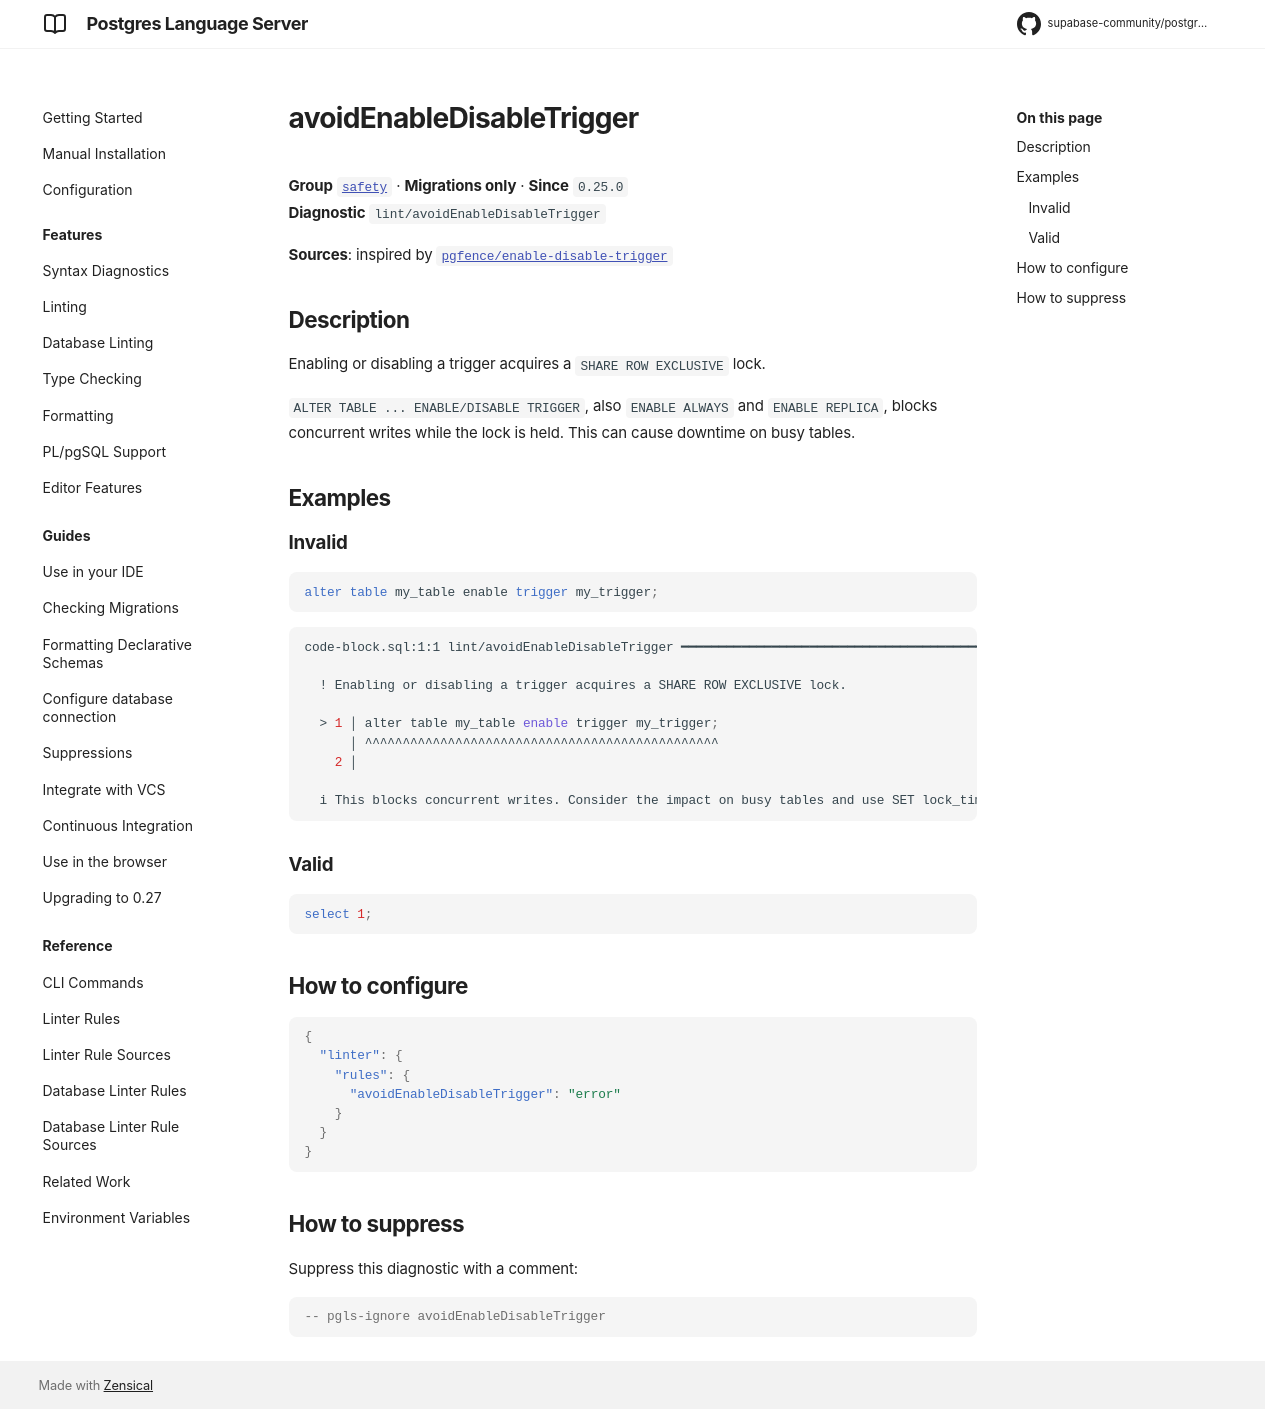

repository: supabase-community/postgres-language-server · page: main/reference/rules/avoid-enable-disable-trigger/index.html · generator: mkdocs

# avoidEnableDisableTrigger

**Group** [`safety`](../rules.md#safety) · **Migrations only** · **Since** `0.25.0`  
**Diagnostic** `lint/avoidEnableDisableTrigger`

**Sources**: inspired by [`pgfence/enable-disable-trigger`](https://github.com/flvmnt/pgfence)

## Description
Enabling or disabling a trigger acquires a `SHARE ROW EXCLUSIVE` lock.

`ALTER TABLE ... ENABLE/DISABLE TRIGGER`, also `ENABLE ALWAYS` and `ENABLE REPLICA`, blocks
concurrent writes while the lock is held.
This can cause downtime on busy tables.

## Examples

### Invalid

```sql
alter table my_table enable trigger my_trigger;
```

```sh
code-block.sql:1:1 lint/avoidEnableDisableTrigger ━━━━━━━━━━━━━━━━━━━━━━━━━━━━━━━━━━━━━━━━━━━━━━━━━━

  ! Enabling or disabling a trigger acquires a SHARE ROW EXCLUSIVE lock.
  
  > 1 │ alter table my_table enable trigger my_trigger;
      │ ^^^^^^^^^^^^^^^^^^^^^^^^^^^^^^^^^^^^^^^^^^^^^^^
    2 │ 
  
  i This blocks concurrent writes. Consider the impact on busy tables and use SET lock_timeout.
  

```

### Valid

```sql
select 1;
```

## How to configure
```json

{
  "linter": {
    "rules": {
      "avoidEnableDisableTrigger": "error"
    }
  }
}

```
## How to suppress

Suppress this diagnostic with a comment:

```sql
-- pgls-ignore avoidEnableDisableTrigger
```
